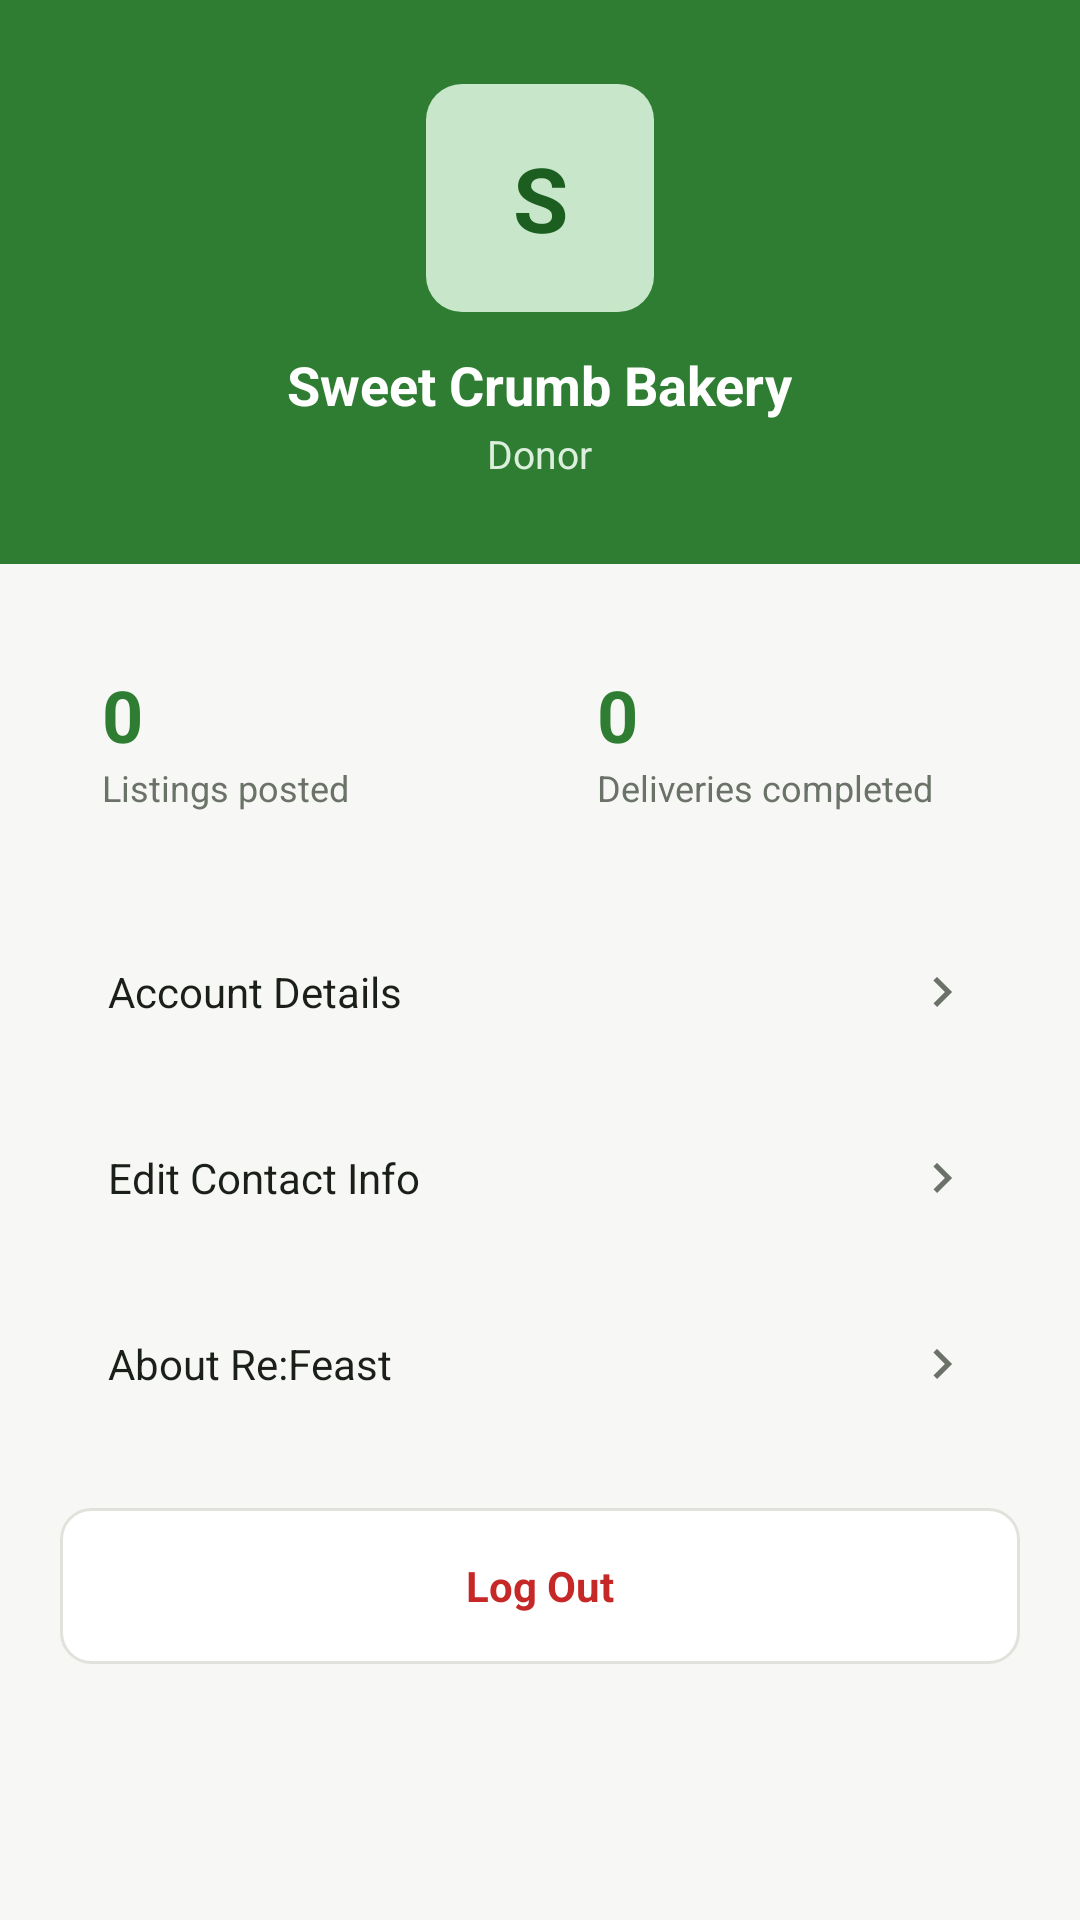

Reconstruct the res/layout file that produces this screen, plus the resources it refers to.
<!-- AndroidManifest.xml: application theme Theme.ReFeast -->
<!-- res/layout/fragment_profile.xml -->
<?xml version="1.0" encoding="utf-8"?>
<ScrollView xmlns:android="http://schemas.android.com/apk/res/android"
    android:layout_width="match_parent"
    android:layout_height="match_parent"
    android:background="@color/background">

    <LinearLayout
        android:layout_width="match_parent"
        android:layout_height="wrap_content"
        android:orientation="vertical">

        <LinearLayout
            android:layout_width="match_parent"
            android:layout_height="wrap_content"
            android:background="@color/primary"
            android:gravity="center"
            android:orientation="vertical"
            android:padding="28dp">

            <TextView
                android:id="@+id/tvAvatar"
                android:layout_width="76dp"
                android:layout_height="76dp"
                android:background="@drawable/bg_food_placeholder"
                android:gravity="center"
                android:text="S"
                android:textColor="@color/primary_dark"
                android:textSize="30sp"
                android:textStyle="bold"/>

            <TextView
                android:id="@+id/tvProfileName"
                android:layout_width="wrap_content"
                android:layout_height="wrap_content"
                android:layout_marginTop="12dp"
                android:text="Sweet Crumb Bakery"
                android:textColor="@color/white"
                android:textSize="18sp"
                android:textStyle="bold"/>

            <TextView
                android:id="@+id/tvProfileRole"
                android:layout_width="wrap_content"
                android:layout_height="wrap_content"
                android:layout_marginTop="2dp"
                android:text="Donor"
                android:textColor="#DCEFDC"
                android:textSize="13sp"/>
        </LinearLayout>

        <LinearLayout
            android:layout_width="match_parent"
            android:layout_height="wrap_content"
            android:orientation="horizontal"
            android:paddingStart="20dp"
            android:paddingEnd="20dp"
            android:paddingTop="20dp">

            <LinearLayout
                android:layout_width="0dp"
                android:layout_height="wrap_content"
                android:layout_marginEnd="10dp"
                android:layout_weight="1"
                android:background="@drawable/bg_card"
                android:orientation="vertical"
                android:padding="14dp">

                <TextView
                    android:id="@+id/tvStat1Value"
                    android:layout_width="wrap_content"
                    android:layout_height="wrap_content"
                    android:text="0"
                    android:textColor="@color/primary"
                    android:textSize="24sp"
                    android:textStyle="bold"/>

                <TextView
                    android:id="@+id/tvStat1Label"
                    android:layout_width="wrap_content"
                    android:layout_height="wrap_content"
                    android:text="Listings posted"
                    android:textColor="@color/text_secondary"
                    android:textSize="12sp"/>
            </LinearLayout>

            <LinearLayout
                android:layout_width="0dp"
                android:layout_height="wrap_content"
                android:layout_weight="1"
                android:background="@drawable/bg_card"
                android:orientation="vertical"
                android:padding="14dp">

                <TextView
                    android:id="@+id/tvStat2Value"
                    android:layout_width="wrap_content"
                    android:layout_height="wrap_content"
                    android:text="0"
                    android:textColor="@color/primary"
                    android:textSize="24sp"
                    android:textStyle="bold"/>

                <TextView
                    android:id="@+id/tvStat2Label"
                    android:layout_width="wrap_content"
                    android:layout_height="wrap_content"
                    android:text="Deliveries completed"
                    android:textColor="@color/text_secondary"
                    android:textSize="12sp"/>
            </LinearLayout>
        </LinearLayout>

        <LinearLayout
            android:layout_width="match_parent"
            android:layout_height="wrap_content"
            android:orientation="vertical"
            android:padding="20dp">

            <TextView android:id="@+id/rowAccount" style="@style/ProfileRow" android:text="Account Details"/>
            <TextView android:id="@+id/rowContact" style="@style/ProfileRow" android:text="Edit Contact Info"/>
            <TextView android:id="@+id/rowAbout" style="@style/ProfileRow" android:text="About Re:Feast"/>

            <TextView
                android:id="@+id/btnLogout"
                style="@style/DangerButton"
                android:layout_marginTop="12dp"
                android:text="Log Out"
                android:textSize="14sp"/>

        </LinearLayout>
    </LinearLayout>
</ScrollView>
<!-- resources referenced by this layout -->
<resources>
  <color name="background">#F7F8F5</color>
  <color name="primary">#2E7D32</color>
  <color name="primary_dark">#1B5E20</color>
  <color name="text_secondary">#6B7268</color>
  <color name="white">#FFFFFF</color>
  <!-- drawable bg_food_placeholder (drawable) -->
  <shape xmlns:android="http://schemas.android.com/apk/res/android" android:shape="rectangle">
      <solid android:color="@color/primary_light"/>
      <corners android:radius="12dp"/>
  </shape>
  <style name="DangerButton" parent="PrimaryButton">
          <item name="android:background">@drawable/bg_input</item>
          <item name="android:textColor">@color/status_cancelled</item>
      </style>
  <style name="Theme.ReFeast" parent="Theme.MaterialComponents.Light.NoActionBar">
          <item name="colorPrimary">@color/primary</item>
          <item name="colorPrimaryVariant">@color/primary_dark</item>
          <item name="colorPrimaryDark">@color/primary_dark</item>
          <item name="colorSecondary">@color/accent</item>
          <item name="colorAccent">@color/primary</item>
          <item name="android:windowBackground">@color/background</item>
          <item name="android:statusBarColor">@color/primary_dark</item>
      </style>
  <color name="primary_light">#C8E6C9</color>
  <style name="PrimaryButton">
          <item name="android:layout_width">match_parent</item>
          <item name="android:layout_height">52dp</item>
          <item name="android:background">@drawable/bg_btn_primary</item>
          <item name="android:gravity">center</item>
          <item name="android:textColor">@color/white</item>
          <item name="android:textSize">15sp</item>
          <item name="android:textStyle">bold</item>
          <item name="android:clickable">true</item>
          <item name="android:focusable">true</item>
      </style>
  <!-- drawable bg_input (drawable) -->
  <shape xmlns:android="http://schemas.android.com/apk/res/android" android:shape="rectangle">
      <solid android:color="@color/surface"/>
      <corners android:radius="10dp"/>
      <stroke android:width="1dp" android:color="@color/divider"/>
  </shape>
  <color name="status_cancelled">#C62828</color>
  <color name="text_primary">#1B1F1A</color>
  <!-- drawable ic_chevron (drawable) -->
  <vector xmlns:android="http://schemas.android.com/apk/res/android"
      android:width="20dp" android:height="20dp" android:viewportWidth="24" android:viewportHeight="24">
      <path android:fillColor="@color/text_secondary" android:pathData="M10,6L8.59,7.41 13.17,12l-4.58,4.59L10,18l6,-6z"/>
  </vector>
  <color name="accent">#BF360C</color>
  <!-- drawable bg_btn_primary (drawable) -->
  <selector xmlns:android="http://schemas.android.com/apk/res/android">
      <item android:state_enabled="false">
          <shape android:shape="rectangle">
              <solid android:color="@color/disabled"/>
              <corners android:radius="14dp"/>
          </shape>
      </item>
      <item android:state_pressed="true">
          <shape android:shape="rectangle">
              <solid android:color="@color/primary_dark"/>
              <corners android:radius="14dp"/>
          </shape>
      </item>
      <item>
          <shape android:shape="rectangle">
              <solid android:color="@color/primary"/>
              <corners android:radius="14dp"/>
          </shape>
      </item>
  </selector>
  <color name="surface">#FFFFFF</color>
  <color name="divider">#E0E3DC</color>
  <color name="disabled">#B9C0B5</color>
</resources>
